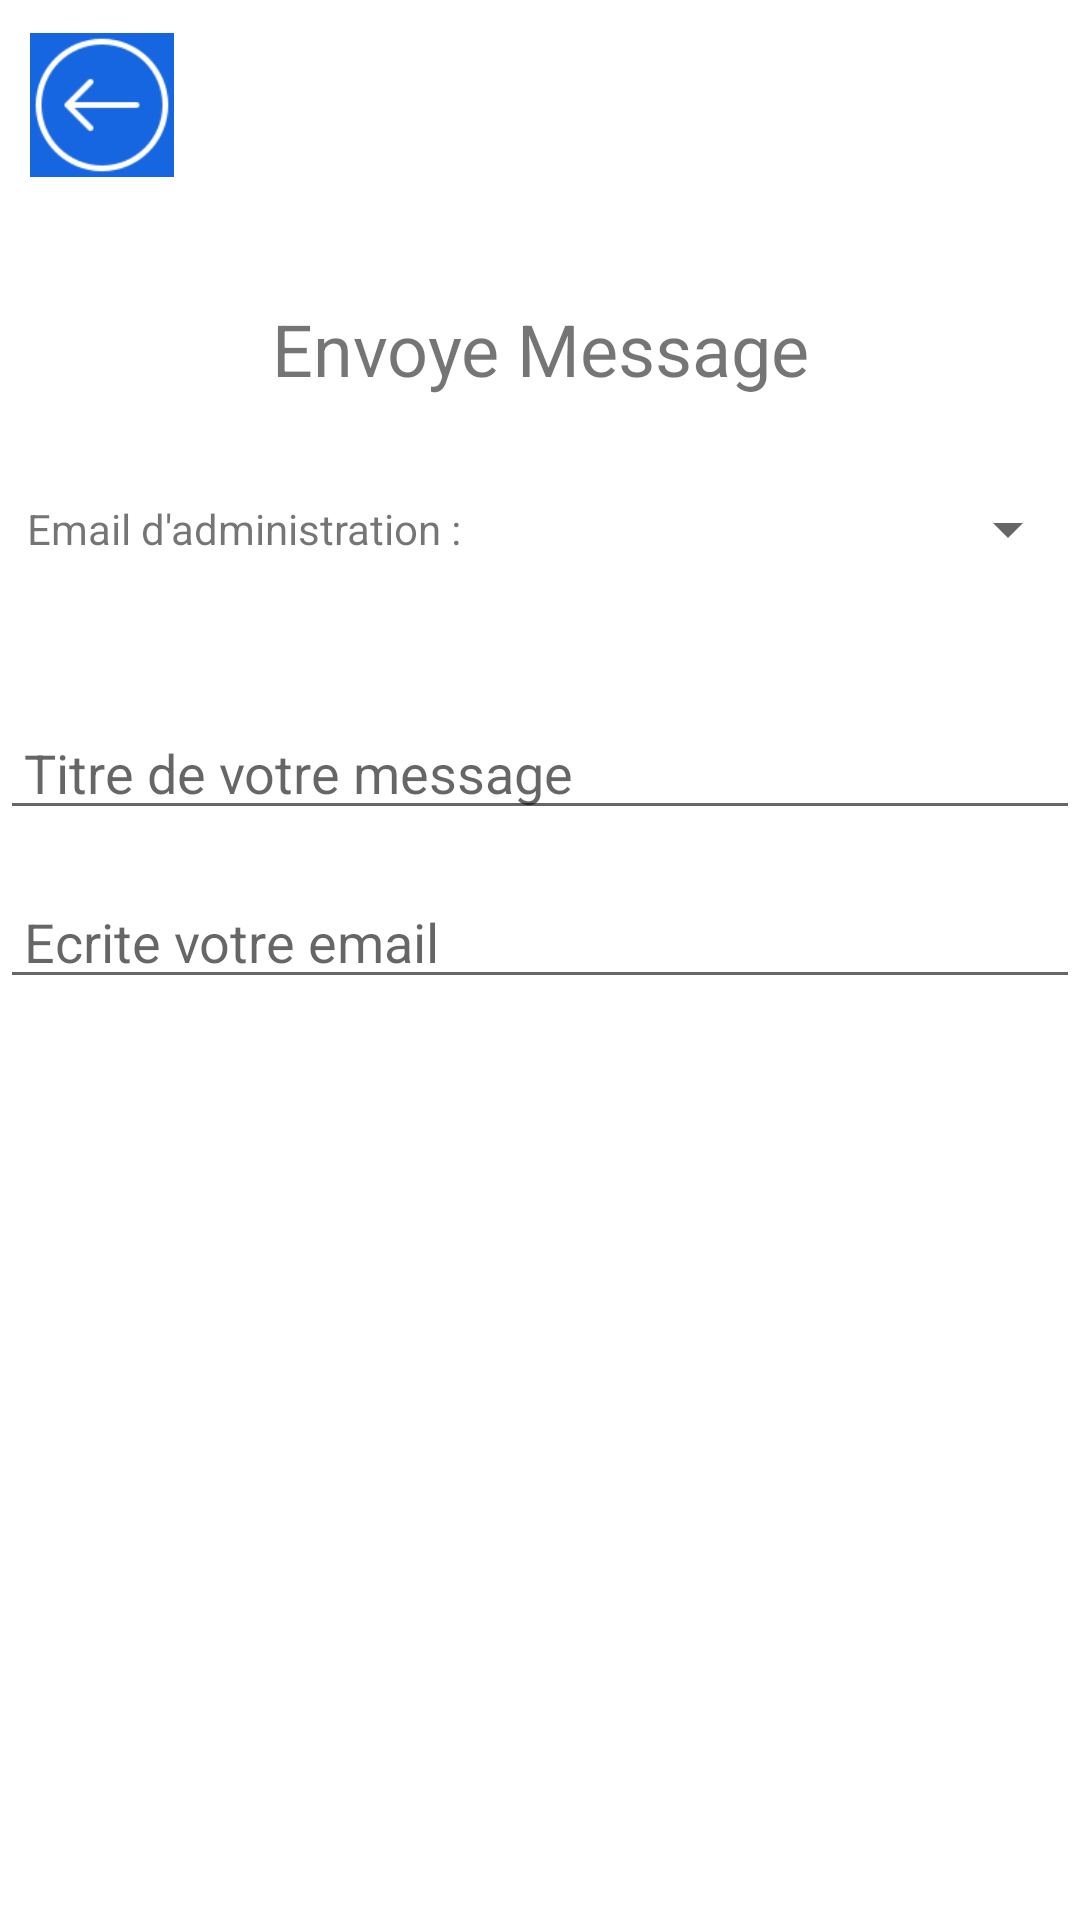

Write the Android layout XML for this screen, with the resource values it uses.
<!-- AndroidManifest.xml: application theme Theme.ProjetLibre.NoActionBar -->
<!-- res/layout/activity_email.xml -->
<?xml version="1.0" encoding="utf-8"?>
<androidx.constraintlayout.widget.ConstraintLayout xmlns:android="http://schemas.android.com/apk/res/android"
    xmlns:app="http://schemas.android.com/apk/res-auto"
    xmlns:tools="http://schemas.android.com/tools"
    android:layout_width="match_parent"
    android:layout_height="match_parent"
    tools:context=".View.Messages.ReadEmail">

    <LinearLayout
        android:layout_width="match_parent"
        android:layout_height="match_parent"
        android:orientation="vertical"
        app:layout_constraintTop_toTopOf="parent">

        <androidx.constraintlayout.widget.ConstraintLayout
            android:layout_width="match_parent"
            android:layout_height="711dp"
            tools:layout_editor_absoluteY="1dp">

            <LinearLayout
                android:id="@+id/linearLayout4"
                android:layout_width="match_parent"
                android:layout_height="85dp"
                app:layout_constraintTop_toTopOf="parent"
                tools:ignore="MissingConstraints">

                <FrameLayout
                    android:layout_width="match_parent"
                    android:layout_height="match_parent"
                    android:background="@drawable/blue_bg">

                    <ImageView
                        android:layout_width="45dp"
                        android:layout_height="45dp"
                        android:layout_gravity="right"
                        android:layout_marginTop="11dp"
                        android:layout_marginRight="10dp"
                        android:src="@drawable/logo" />

                    <ImageView
                        android:id="@+id/imageView"
                        android:layout_width="48dp"
                        android:layout_height="48dp"
                        android:layout_gravity="left"
                        android:layout_marginLeft="10dp"
                        android:layout_marginTop="11dp"
                        android:onClick="onbackk"
                        android:src="@drawable/backk"
                        tools:ignore="SpeakableTextPresentCheck" />

                </FrameLayout>


            </LinearLayout>

            <LinearLayout
                android:id="@+id/linearLayout3"
                android:layout_width="match_parent"
                android:layout_height="match_parent"
                android:layout_marginTop="100dp"
                android:orientation="vertical"
                app:layout_constraintTop_toBottomOf="@+id/linearLayout4"
                tools:layout_editor_absoluteX="5dp">

                <LinearLayout
                    android:id="@+id/titrename"
                    android:layout_width="match_parent"
                    android:layout_height="wrap_content"
                    android:orientation="vertical"

                    tools:ignore="MissingConstraints">

                    <TextView
                        android:id="@+id/idmsg"
                        android:layout_width="match_parent"
                        android:layout_height="wrap_content"
                        android:gravity="center"
                        android:text="Envoye Message"
                        android:textSize="24sp" />
                </LinearLayout>

                <LinearLayout
                    android:id="@+id/admin"
                    android:layout_width="match_parent"
                    android:layout_height="wrap_content"
                    android:layout_marginTop="20dp"
                    tools:ignore="MissingConstraints">

                    <TextView
                        android:id="@+id/textView"
                        android:layout_width="match_parent"
                        android:layout_height="match_parent"
                        android:layout_weight="1"
                        android:gravity="center|left"
                        android:paddingStart="9sp"
                        android:text="Email d'administration : "
                        android:textSize="14sp" />

                    <Spinner
                        android:id="@+id/spinner"
                        android:layout_width="match_parent"
                        android:layout_height="match_parent"
                        android:layout_weight="1"
                        android:minHeight="48dp"
                        tools:ignore="SpeakableTextPresentCheck" />
                </LinearLayout>

                <LinearLayout
                    android:id="@+id/boddy"
                    android:layout_width="match_parent"
                    android:layout_height="wrap_content"
                    android:layout_marginTop="20dp"
                    android:orientation="vertical"
                    tools:ignore="MissingConstraints">

                    <EditText
                        android:id="@+id/emailtitle"
                        android:layout_width="match_parent"
                        android:layout_height="wrap_content"
                        android:layout_marginTop="15sp"
                        android:ems="14"
                        android:gravity="start|top"
                        android:hint="Titre de votre message"
                        android:inputType="text"
                        android:paddingStart="8sp"
                        tools:ignore="SpeakableTextPresentCheck" />

                    <EditText
                        android:id="@+id/emailBoddy"
                        android:layout_width="match_parent"
                        android:layout_height="wrap_content"
                        android:layout_marginTop="15sp"
                        android:layout_marginBottom="15sp"
                        android:ems="14"
                        android:gravity="start|top"
                        android:hint="Ecrite votre email"
                        android:inputType="textMultiLine"
                        android:paddingStart="8sp"
                        tools:ignore="SpeakableTextPresentCheck" />


                </LinearLayout>

            </LinearLayout>

        </androidx.constraintlayout.widget.ConstraintLayout>

    </LinearLayout>



</androidx.constraintlayout.widget.ConstraintLayout>
<!-- resources referenced by this layout -->
<resources>
  <!-- drawable backk: png bitmap (drawable, 3936 bytes) -->
  <style name="Theme.ProjetLibre.NoActionBar">
          <item name="windowActionBar">false</item>
          <item name="windowNoTitle">true</item>
      </style>
</resources>
